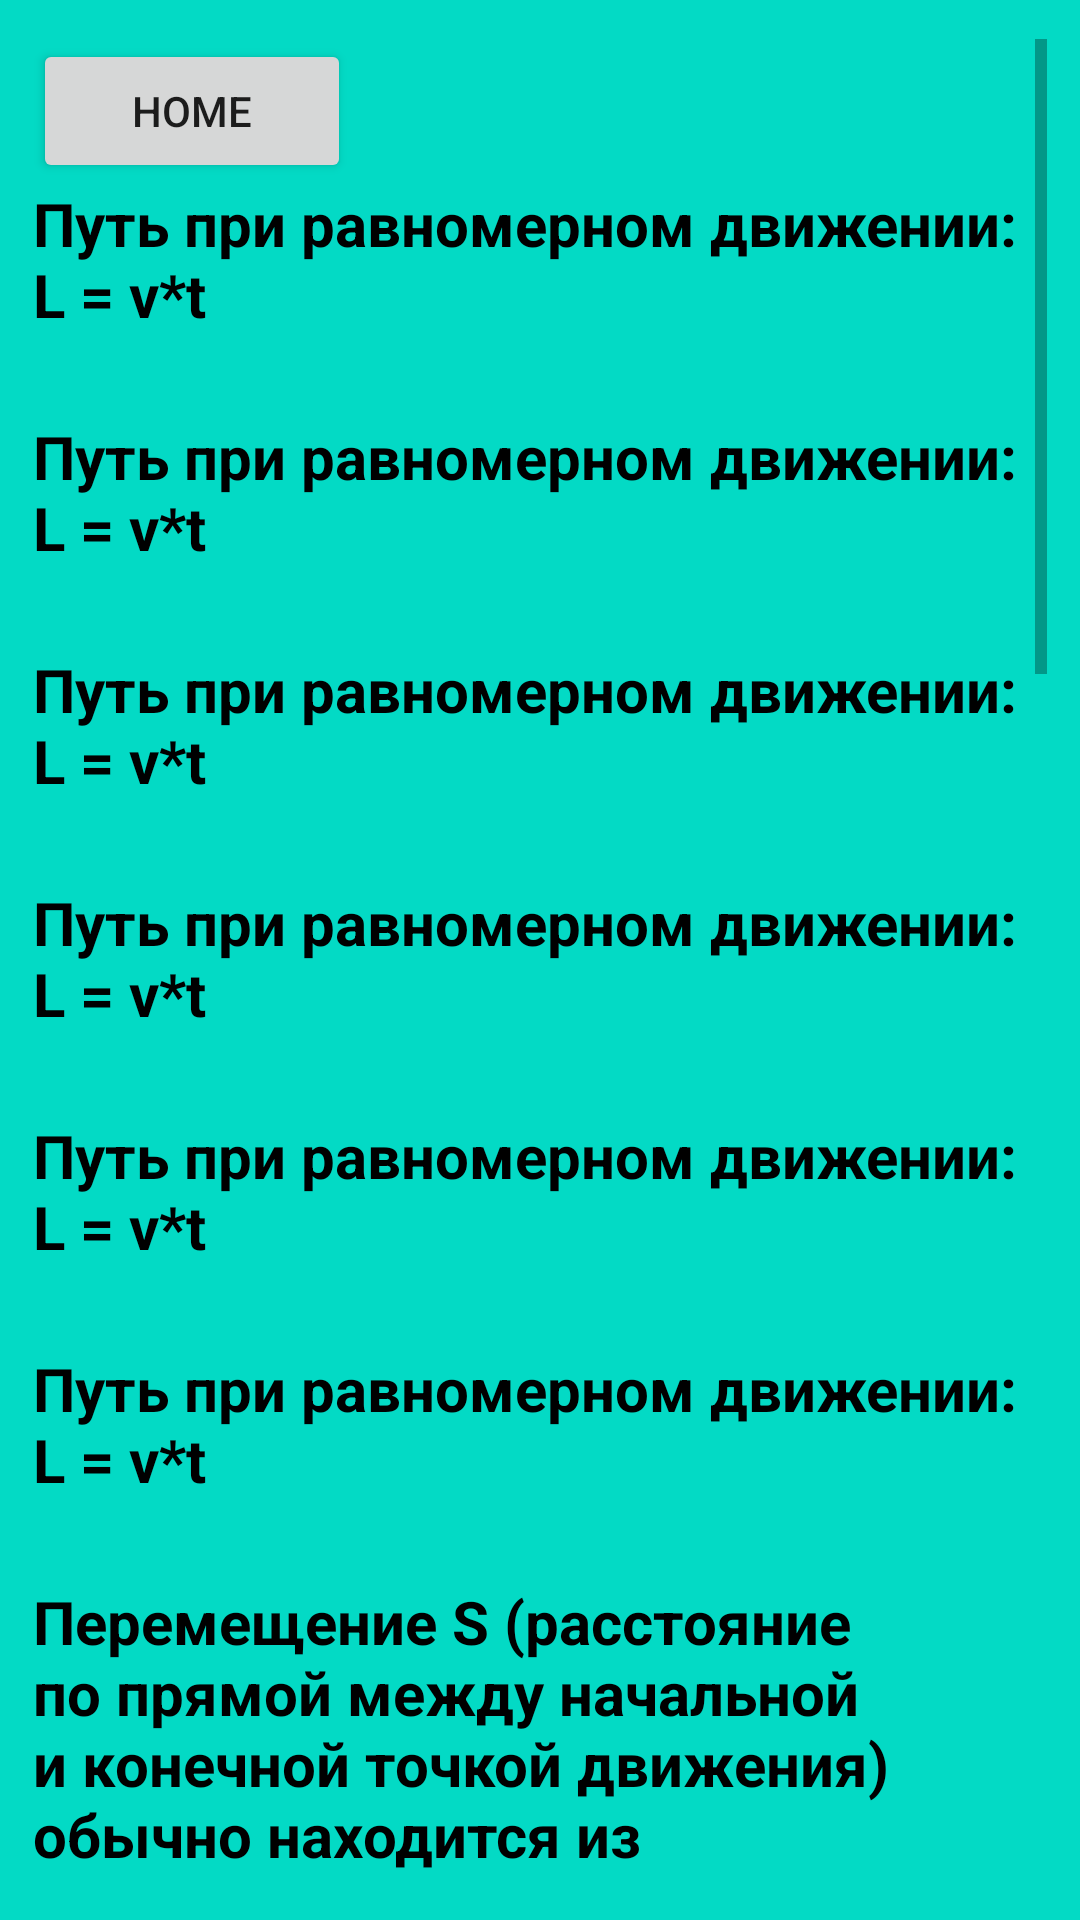

This screen was rendered from an Android layout file. Write that file and the resources it references.
<!-- AndroidManifest.xml: application theme Theme.ThePysics3 -->
<!-- res/layout/kinematika.xml -->
<?xml version="1.0" encoding="utf-8"?>
<androidx.constraintlayout.widget.ConstraintLayout xmlns:android="http://schemas.android.com/apk/res/android"
    xmlns:tools="http://schemas.android.com/tools"
    android:layout_width="match_parent"
    android:layout_height="match_parent"
    xmlns:app="http://schemas.android.com/apk/res-auto"
    android:orientation="vertical"
    android:background="@color/teal_200">

    <ScrollView
        android:layout_width="338dp"
        android:layout_height="614dp"
        app:layout_constraintBottom_toBottomOf="parent"
        app:layout_constraintEnd_toEndOf="parent"
        app:layout_constraintStart_toStartOf="parent"
        app:layout_constraintTop_toTopOf="parent">

        <LinearLayout
            android:layout_width="match_parent"
            android:layout_height="wrap_content"
            android:orientation="vertical">

            <Button
                android:id="@+id/home"
                android:layout_width="106dp"
                android:layout_height="wrap_content"
                android:text="HOME" />

            <TextView
                android:layout_width="match_parent"
                android:layout_height="wrap_content"
                android:text="Путь при равномерном движении: L = v*t"
                android:textColor="@color/black"
                android:textSize="20dp"
                android:textStyle="bold" />

            <TextView
                android:layout_width="match_parent"
                android:layout_height="wrap_content"
                android:text=""
                android:textSize="20dp"
                android:textStyle="bold" />

            <TextView
                android:layout_width="match_parent"
                android:layout_height="wrap_content"
                android:text="Путь при равномерном движении: L = v*t"
                android:textColor="@color/black"
                android:textSize="20dp"
                android:textStyle="bold" />

            <TextView
                android:layout_width="match_parent"
                android:layout_height="wrap_content"
                android:text=""
                android:textSize="20dp"
                android:textStyle="bold" />

            <TextView
                android:layout_width="match_parent"
                android:layout_height="wrap_content"
                android:text="Путь при равномерном движении: L = v*t"
                android:textColor="@color/black"
                android:textSize="20dp"
                android:textStyle="bold" />

            <TextView
                android:layout_width="match_parent"
                android:layout_height="wrap_content"
                android:text=""
                android:textSize="20dp"
                android:textStyle="bold" />

            <TextView
                android:layout_width="match_parent"
                android:layout_height="wrap_content"
                android:text="Путь при равномерном движении: L = v*t"
                android:textColor="@color/black"
                android:textSize="20dp"
                android:textStyle="bold" />

            <TextView
                android:layout_width="match_parent"
                android:layout_height="wrap_content"
                android:text=""
                android:textSize="20dp"
                android:textStyle="bold" />

            <TextView
                android:layout_width="match_parent"
                android:layout_height="wrap_content"
                android:text="Путь при равномерном движении: L = v*t"
                android:textColor="@color/black"
                android:textSize="20dp"
                android:textStyle="bold" />

            <TextView
                android:layout_width="match_parent"
                android:layout_height="wrap_content"
                android:text=""
                android:textSize="20dp"
                android:textStyle="bold" />

            <TextView
                android:layout_width="match_parent"
                android:layout_height="wrap_content"
                android:text="Путь при равномерном движении: L = v*t"
                android:textColor="@color/black"
                android:textSize="20dp"
                android:textStyle="bold" />

            <TextView
                android:layout_width="match_parent"
                android:layout_height="wrap_content"
                android:text=""
                android:textSize="20dp"
                android:textStyle="bold" />

            <TextView
                android:layout_width="match_parent"
                android:layout_height="wrap_content"
                android:text="Перемещение S (расстояние по прямой между начальной и конечной точкой движения) обычно находится из геометрических соображений. Координата при равномерном прямолинейном движении изменяется по закону (аналогичные уравнения получаются для остальных координатных осей): x = x0 + v0t"
                android:textColor="@color/black"
                android:textSize="20dp"
                android:textStyle="bold" />

            <TextView
                android:layout_width="match_parent"
                android:layout_height="wrap_content"
                android:text=""
                android:textSize="20dp"
                android:textStyle="bold" />

            <TextView
                android:layout_width="match_parent"
                android:layout_height="wrap_content"
                android:text="Средняя скорость пути: v = L1 + L2 + ... / t1 + t2 + ..."
                android:textColor="@color/black"
                android:textSize="20dp"
                android:textStyle="bold" />

            <TextView
                android:layout_width="match_parent"
                android:layout_height="wrap_content"
                android:text=""
                android:textSize="20dp"
                android:textStyle="bold" />

            <TextView
                android:layout_width="match_parent"
                android:layout_height="wrap_content"
                android:text="Определение ускорения при равноускоренном движении: a = (V - V0) / t"
                android:textColor="@color/black"
                android:textSize="20dp"
                android:textStyle="bold" />

            <TextView
                android:layout_width="match_parent"
                android:layout_height="wrap_content"
                android:text=""
                android:textSize="20dp"
                android:textStyle="bold" />

            <TextView
                android:layout_width="match_parent"
                android:layout_height="wrap_content"
                android:text="средняя скорость при равноускоренном движении: V = (v + v0) / 2"
                android:textColor="@color/black"
                android:textSize="20dp"
                android:textStyle="bold" />

            <TextView
                android:layout_width="match_parent"
                android:layout_height="wrap_content"
                android:text=""
                android:textSize="20dp"
                android:textStyle="bold" />

            <TextView
                android:layout_width="match_parent"
                android:layout_height="wrap_content"
                android:text="Перемещение при равноускоренном прямолинейном движении может быть рассчитано по нескольким формулам: S = V0t + at^2 / 2   S = V^2 - V0^2 / 2a  S = (V+V0) * t / 2"
                android:textColor="@color/black"
                android:textSize="20dp"
                android:textStyle="bold" />

            <TextView
                android:layout_width="match_parent"
                android:layout_height="wrap_content"
                android:text=""
                android:textSize="20dp"
                android:textStyle="bold" />

            <TextView
                android:layout_width="match_parent"
                android:layout_height="wrap_content"
                android:text="Координата при равноускоренном движении изменяется по закону: x = x0 + v0t + at^2 / 2"
                android:textColor="@color/black"
                android:textSize="20dp"
                android:textStyle="bold" />

            <TextView
                android:layout_width="match_parent"
                android:layout_height="wrap_content"
                android:text=""
                android:textSize="20dp"
                android:textStyle="bold" />

            <TextView
                android:layout_width="match_parent"
                android:layout_height="wrap_content"
                android:text="Максимальная высота на которую поднимется тело, брошенное вертикально вверх с начальной скоростью v0, время подъема этого тела на максимальную высоту, и полное время полета (до возвращения в исходную точку): h = v0^2 / 2g ; t1 =v0/g ; t = 2v0 / g"
                android:textColor="@color/black"
                android:textSize="20dp"
                android:textStyle="bold" />

            <TextView
                android:layout_width="match_parent"
                android:layout_height="wrap_content"
                android:text=""
                android:textSize="20dp"
                android:textStyle="bold" />

            <TextView
                android:layout_width="match_parent"
                android:layout_height="wrap_content"
                android:text="Определение периода вращения при равномерном движении по окружности: T = t / N"
                android:textColor="@color/black"
                android:textSize="20dp"
                android:textStyle="bold" />

            <TextView
                android:layout_width="match_parent"
                android:layout_height="wrap_content"
                android:text=""
                android:textSize="20dp"
                android:textStyle="bold" />

            <TextView
                android:layout_width="match_parent"
                android:layout_height="wrap_content"
                android:text="Связь периода и частоты: T = 1 / V"
                android:textColor="@color/black"
                android:textSize="20dp"
                android:textStyle="bold" />

            <TextView
                android:layout_width="match_parent"
                android:layout_height="wrap_content"
                android:text=""
                android:textSize="20dp"
                android:textStyle="bold" />

            <Button
                android:id="@+id/testkinem"
                android:layout_width="match_parent"
                android:layout_height="wrap_content"
                android:text="ПРОЙТИ ТЕСТ" />
        </LinearLayout>


    </ScrollView>


</androidx.constraintlayout.widget.ConstraintLayout>
<!-- resources referenced by this layout -->
<resources>
  <style name="Theme.ThePysics3" parent="Theme.MaterialComponents.DayNight.DarkActionBar">
          
          <item name="colorPrimary">@color/purple_500</item>
          <item name="colorPrimaryVariant">@color/purple_700</item>
          <item name="colorOnPrimary">@color/white</item>
          
          <item name="colorSecondary">@color/teal_200</item>
          <item name="colorSecondaryVariant">@color/teal_700</item>
          <item name="colorOnSecondary">@color/black</item>
          
          <item name="android:statusBarColor">?attr/colorPrimaryVariant</item>
          
      </style>
  <!-- not gathered from this repository: default colours our renderer supplied (Android Studio template values) -->
  <color name="purple_500">#FF6200EE</color>
  <color name="purple_700">#FF3700B3</color>
  <color name="teal_200">#FF03DAC5</color>
  <color name="teal_700">#FF018786</color>
  <color name="black">#FF000000</color>
  <color name="white">#FFFFFFFF</color>
</resources>
